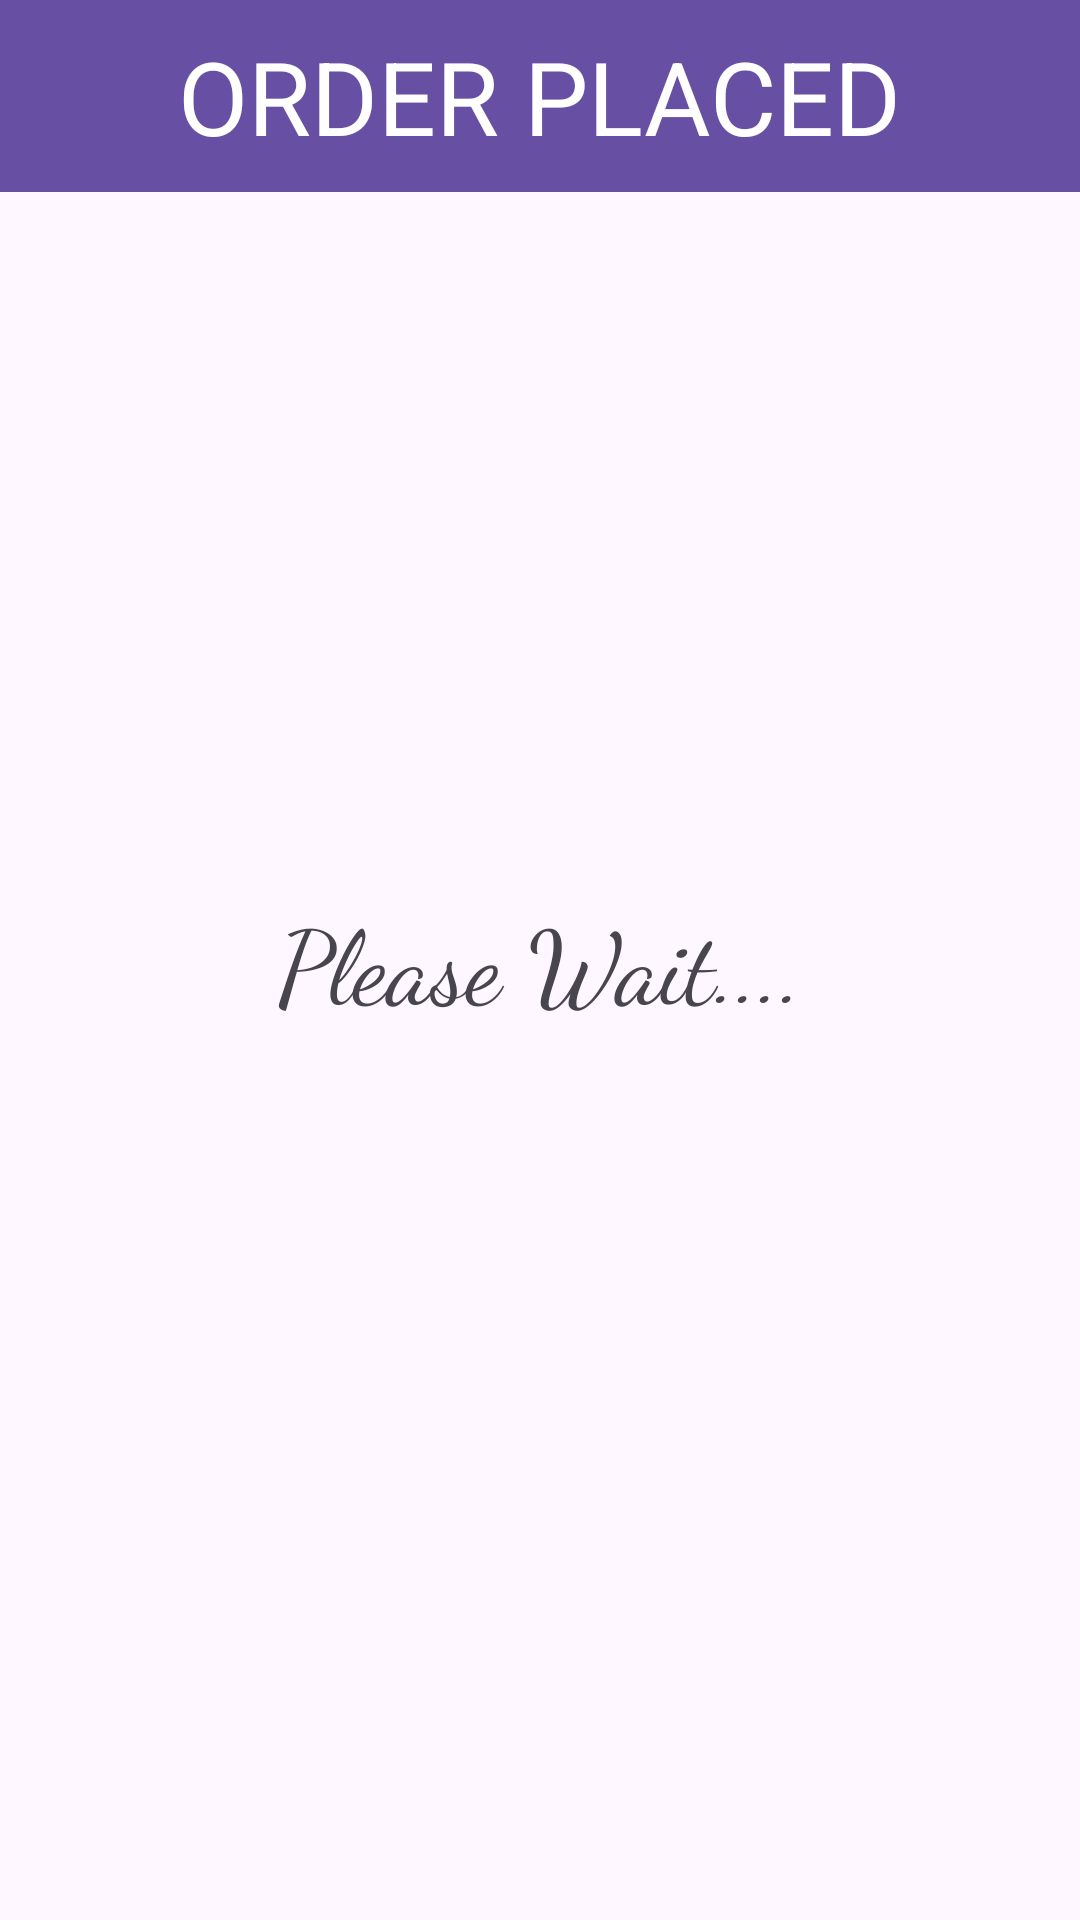

Android layout source for this screen:
<!-- AndroidManifest.xml: application theme Theme.ERESTAURANT -->
<!-- res/layout/activity_order.xml -->
<?xml version="1.0" encoding="utf-8"?>
<androidx.constraintlayout.widget.ConstraintLayout xmlns:android="http://schemas.android.com/apk/res/android"
    xmlns:app="http://schemas.android.com/apk/res-auto"
    xmlns:tools="http://schemas.android.com/tools"
    android:layout_width="match_parent"
    android:layout_height="match_parent"
    tools:context=".orderActivity">

    <TextView
        android:id="@+id/orderText"
        android:layout_width="wrap_content"
        android:layout_height="wrap_content"
        android:fontFamily="cursive"
        android:text="Please Wait...."
        android:textSize="34sp"
        app:layout_constraintBottom_toBottomOf="parent"
        app:layout_constraintEnd_toEndOf="parent"
        app:layout_constraintHorizontal_bias="0.5"
        app:layout_constraintStart_toStartOf="parent"
        app:layout_constraintTop_toTopOf="parent"
        app:layout_constraintVertical_bias="0.5" />

    <androidx.appcompat.widget.Toolbar
        android:id="@+id/toolbar2"
        android:layout_width="0dp"
        android:layout_height="wrap_content"
        android:background="?attr/colorPrimary"
        android:minHeight="?attr/actionBarSize"
        android:theme="?attr/actionBarTheme"
        app:layout_constraintEnd_toEndOf="parent"
        app:layout_constraintHorizontal_bias="0.0"
        app:layout_constraintStart_toStartOf="parent"
        app:layout_constraintTop_toTopOf="parent" />

    <TextView
        android:id="@+id/textView4"
        android:layout_width="wrap_content"
        android:layout_height="wrap_content"
        android:text="@string/placedtitle"
        android:textColor="@color/white"
        android:textSize="34sp"
        app:layout_constraintBottom_toBottomOf="@+id/toolbar2"
        app:layout_constraintEnd_toEndOf="@+id/toolbar2"
        app:layout_constraintStart_toStartOf="@+id/toolbar2"
        app:layout_constraintTop_toTopOf="@+id/toolbar2" />
</androidx.constraintlayout.widget.ConstraintLayout>
<!-- resources referenced by this layout -->
<resources>
  <color name="white">#FFFFFF</color>
  <string name="placedtitle">ORDER PLACED</string>
  <style name="Theme.ERESTAURANT" parent="Base.Theme.ERESTAURANT" />
  <style name="Base.Theme.ERESTAURANT" parent="Theme.Material3.DayNight.NoActionBar">
          
          
      </style>
</resources>
